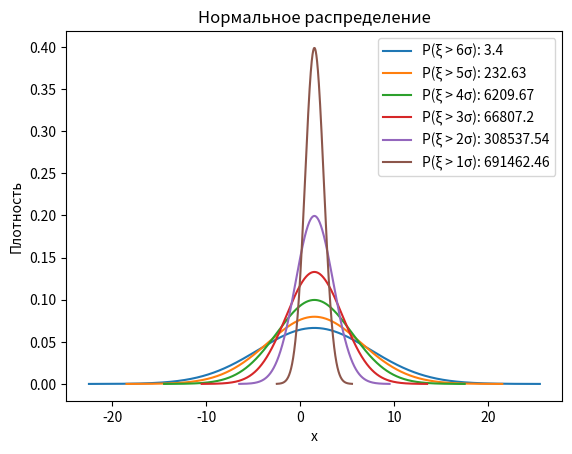

The matplotlib source for this figure:
from scipy.stats import norm
import numpy as np
import matplotlib.pyplot as plt

# Параметры нормального распределения
mu = 1.5
sigma = 1
control_answers = {
    6: 3.4,
    5: 233,
    4: 6210,
    3: 66807,
    2: 308537,
    1: 690000
}

fig, ax = plt.subplots()
print("sigma", "табличный", "вычисленый")
for sigma_level, defect_count in control_answers.items():
    x = np.linspace(mu - 4 * sigma_level, mu + 4 * sigma_level, 1000)
    y = norm.pdf(x, mu, sigma_level)
    p_probability = 1 - norm.cdf(sigma_level, mu, sigma)
    ax.plot(x, y, label=f'P(ξ > {sigma_level}σ): { round(p_probability * 1e6, 2)}', linewidth=1.5)

ax.set_xlabel('x')
ax.set_ylabel('Плотность')
ax.set_title('Нормальное распределение')
ax.legend()
plt.show()